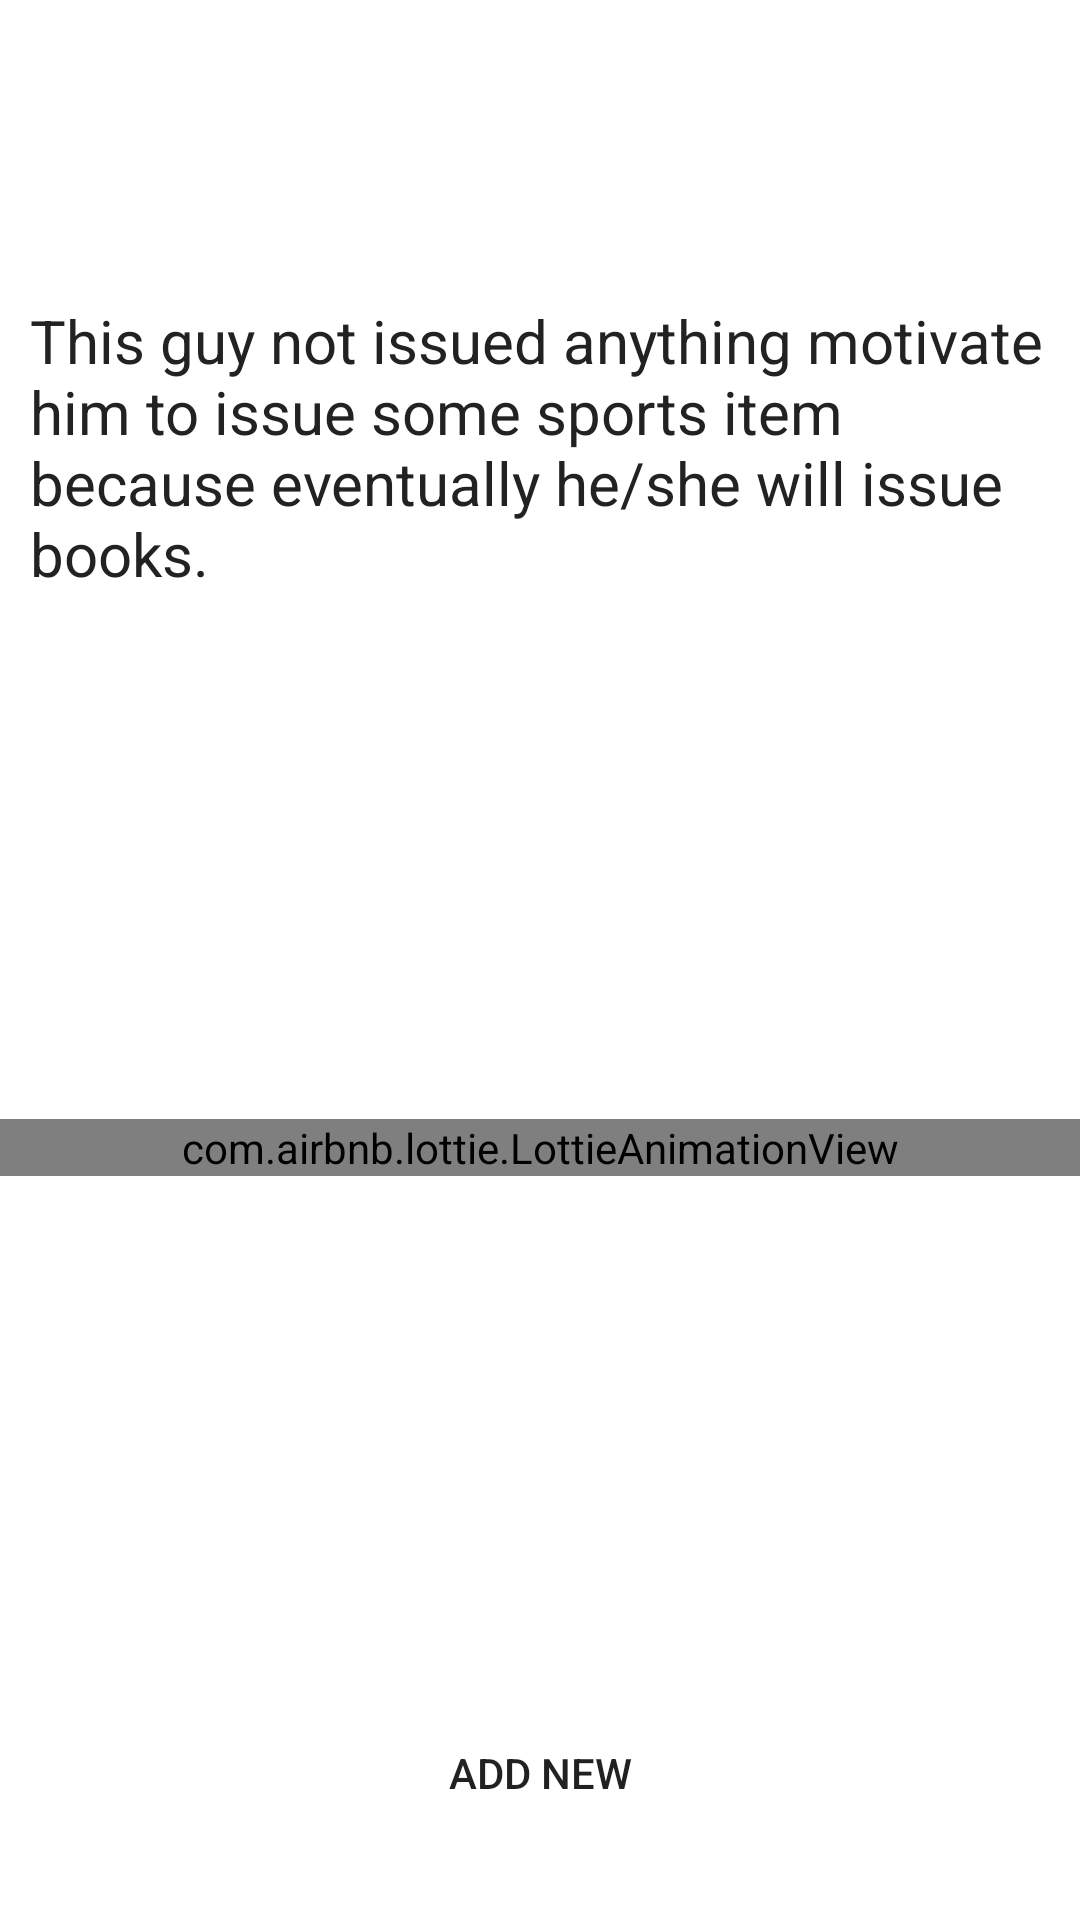

Reconstruct the res/layout file that produces this screen, plus the resources it refers to.
<!-- AndroidManifest.xml: application theme Theme.CollegeAppAdmin -->
<!-- res/layout/fragment_student_items.xml -->
<?xml version="1.0" encoding="utf-8"?>
<androidx.constraintlayout.widget.ConstraintLayout xmlns:android="http://schemas.android.com/apk/res/android"
    xmlns:app="http://schemas.android.com/apk/res-auto"
    xmlns:tools="http://schemas.android.com/tools"
    android:layout_width="match_parent"
    android:layout_height="match_parent"
    tools:context=".Fragements.studentItemsFragment">

    <androidx.recyclerview.widget.RecyclerView
        android:id="@+id/studentItemsRecyclerView"
        android:layout_width="0dp"
        android:layout_height="0dp"
        android:layout_margin="5dp"
        android:layout_marginBottom="10dp"
        android:visibility="gone"
        app:layoutManager="androidx.recyclerview.widget.LinearLayoutManager"
        app:layout_constraintBottom_toTopOf="@+id/addNew"
        app:layout_constraintEnd_toEndOf="parent"
        app:layout_constraintStart_toStartOf="parent"
        app:layout_constraintTop_toTopOf="parent"
        tools:listitem="@layout/library_recycler_layout" />

    <androidx.appcompat.widget.AppCompatButton
        android:id="@+id/addNew"
        android:layout_width="wrap_content"
        android:layout_height="wrap_content"
        android:layout_marginBottom="25dp"
        android:background="@drawable/bg_button_logout"
        android:drawableRight="@drawable/plus"
        android:drawablePadding="10dp"
        android:padding="5dp"
        android:text="@string/button_text"
        app:layout_constraintBottom_toBottomOf="parent"
        app:layout_constraintEnd_toEndOf="parent"
        app:layout_constraintStart_toStartOf="parent" />

    <TextView
        android:id="@+id/textView4"
        android:layout_width="0dp"
        android:layout_height="wrap_content"
        android:layout_marginStart="10dp"
        android:layout_marginTop="100dp"
        android:layout_marginEnd="10dp"
        android:text="@string/items_text_NO"
        android:textColor="#222222"
        android:textSize="20sp"
        app:layout_constraintEnd_toEndOf="parent"
        app:layout_constraintStart_toStartOf="parent"
        app:layout_constraintTop_toTopOf="parent" />

    <com.airbnb.lottie.LottieAnimationView
        android:id="@+id/animationView"
        android:layout_width="0dp"
        android:layout_height="wrap_content"
        app:layout_constraintBottom_toTopOf="@+id/addNew"
        app:layout_constraintEnd_toEndOf="parent"
        app:layout_constraintStart_toStartOf="parent"
        app:layout_constraintTop_toBottomOf="@+id/textView4"
        app:lottie_autoPlay="true"
        app:lottie_rawRes="@raw/books" />


</androidx.constraintlayout.widget.ConstraintLayout>
<!-- res/layout/library_recycler_layout.xml (included above) -->
<?xml version="1.0" encoding="utf-8"?>
<androidx.constraintlayout.widget.ConstraintLayout xmlns:android="http://schemas.android.com/apk/res/android"
    xmlns:app="http://schemas.android.com/apk/res-auto"
    xmlns:tools="http://schemas.android.com/tools"
    android:layout_width="match_parent"
    android:layout_height="wrap_content">

    <androidx.cardview.widget.CardView
        android:id="@+id/cardView"
        android:layout_width="0dp"
        android:layout_height="wrap_content"
        android:layout_marginTop="10dp"
        android:layout_marginBottom="10dp"
        app:cardElevation="5dp"
        app:layout_constraintBottom_toBottomOf="parent"
        app:layout_constraintEnd_toEndOf="parent"
        app:layout_constraintStart_toStartOf="parent"
        app:layout_constraintTop_toTopOf="parent">

        <androidx.constraintlayout.widget.ConstraintLayout
            android:layout_width="match_parent"
            android:layout_height="match_parent"
            android:background="#E8E8E8">

            <TextView
                android:id="@+id/itemName"
                android:layout_width="wrap_content"
                android:layout_height="wrap_content"
                android:layout_marginStart="10dp"
                android:layout_marginTop="2dp"
                android:fontFamily="sans-serif-black"
                android:text="TextView"
                android:textColor="#303030"
                android:textSize="15sp"
                app:layout_constraintStart_toStartOf="parent"
                app:layout_constraintTop_toTopOf="parent" />

            <TextView
                android:id="@+id/viewQuantity"
                android:layout_width="wrap_content"
                android:layout_height="wrap_content"
                android:layout_marginTop="15dp"
                android:text="@string/title_quantity"
                android:visibility="visible"
                app:layout_constraintStart_toStartOf="@+id/itemName"
                app:layout_constraintTop_toBottomOf="@+id/itemName" />

            <TextView
                android:id="@+id/viewReturn"
                android:layout_width="wrap_content"
                android:layout_height="wrap_content"
                android:text="@string/title_return"
                app:layout_constraintBottom_toBottomOf="@+id/viewIssue"
                app:layout_constraintEnd_toEndOf="parent"
                app:layout_constraintStart_toEndOf="@+id/viewIssue"
                app:layout_constraintTop_toTopOf="@+id/viewIssue"
                app:layout_constraintVertical_bias="0.0" />

            <TextView
                android:id="@+id/viewIssue"
                android:layout_width="wrap_content"
                android:layout_height="wrap_content"
                android:layout_marginStart="50dp"
                android:text="@string/title_issue"
                app:layout_constraintBottom_toBottomOf="@+id/viewQuantity"
                app:layout_constraintStart_toEndOf="@+id/viewQuantity"
                app:layout_constraintTop_toTopOf="@+id/viewQuantity" />

            <TextView
                android:id="@+id/returnText"
                android:layout_width="wrap_content"
                android:layout_height="wrap_content"
                android:layout_marginTop="5dp"
                android:layout_marginBottom="10dp"
                android:text="TextView"
                android:textColor="#303030"
                android:textSize="18sp"
                app:layout_constraintBottom_toBottomOf="parent"
                app:layout_constraintStart_toStartOf="@+id/viewReturn"
                app:layout_constraintTop_toBottomOf="@+id/viewReturn" />

            <TextView
                android:id="@+id/quantityText"
                android:layout_width="wrap_content"
                android:layout_height="wrap_content"
                android:layout_marginTop="5dp"
                android:layout_marginBottom="10dp"
                android:text="TextView"
                android:textColor="#303030"
                android:textSize="18sp"
                app:layout_constraintBottom_toBottomOf="parent"
                app:layout_constraintStart_toStartOf="@+id/viewQuantity"
                app:layout_constraintTop_toBottomOf="@+id/viewQuantity" />

            <TextView
                android:id="@+id/issueText"
                android:layout_width="wrap_content"
                android:layout_height="wrap_content"
                android:layout_marginTop="5dp"
                android:text="TextView"
                android:textColor="#303030"
                android:textSize="18sp"
                app:layout_constraintStart_toStartOf="@+id/viewIssue"
                app:layout_constraintTop_toBottomOf="@+id/viewIssue" />

            <ImageView
                android:id="@+id/deleteDataButton"
                android:layout_width="20dp"
                android:layout_height="20dp"
                android:layout_marginTop="5dp"
                android:layout_marginEnd="5dp"
                app:layout_constraintEnd_toEndOf="parent"
                app:layout_constraintTop_toTopOf="parent"
                app:srcCompat="@drawable/ic_more" />
        </androidx.constraintlayout.widget.ConstraintLayout>
    </androidx.cardview.widget.CardView>

</androidx.constraintlayout.widget.ConstraintLayout>
<!-- resources referenced by this layout -->
<resources>
  <!-- drawable ic_more (drawable) -->
  <vector android:height="32dp" android:viewportHeight="384"
      android:viewportWidth="384" android:width="32dp" xmlns:android="http://schemas.android.com/apk/res/android">
      <path android:fillColor="#FF000000" android:pathData="M192,42.667m-42.667,0a42.667,42.667 0,1 1,85.334 0a42.667,42.667 0,1 1,-85.334 0"/>
      <path android:fillColor="#FF000000" android:pathData="M192,192m-42.667,0a42.667,42.667 0,1 1,85.334 0a42.667,42.667 0,1 1,-85.334 0"/>
      <path android:fillColor="#FF000000" android:pathData="M192,341.333m-42.667,0a42.667,42.667 0,1 1,85.334 0a42.667,42.667 0,1 1,-85.334 0"/>
  </vector>
  <string name="button_text">Add new </string>
  <string name="items_text_NO">This guy not issued anything motivate him to issue some sports item
          because eventually he/she will issue books.</string>
  <string name="title_issue">Issue Date</string>
  <string name="title_quantity">Quantity</string>
  <string name="title_return">Return Date</string>
  <style name="Theme.CollegeAppAdmin" parent="Theme.MaterialComponents.DayNight.DarkActionBar">
          
          <item name="colorPrimary">@color/purple_500</item>
          <item name="colorPrimaryVariant">@color/purple_700</item>
          <item name="colorOnPrimary">@color/white</item>
          
          <item name="colorSecondary">@color/teal_200</item>
          <item name="colorSecondaryVariant">@color/teal_700</item>
          <item name="colorOnSecondary">@color/black</item>
          
          <item name="android:statusBarColor" tools:targetApi="l">?attr/colorPrimaryVariant</item>
          
      </style>
  <!-- not gathered from this repository: default colours our renderer supplied (Android Studio template values) -->
  <color name="purple_500">#FF6200EE</color>
  <color name="purple_700">#FF3700B3</color>
  <color name="teal_200">#FF03DAC5</color>
  <color name="teal_700">#FF018786</color>
  <color name="black">#FF000000</color>
  <color name="white">#FFFFFFFF</color>
</resources>
